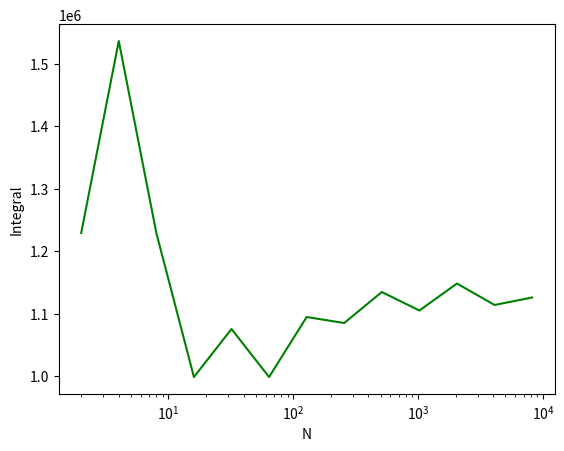
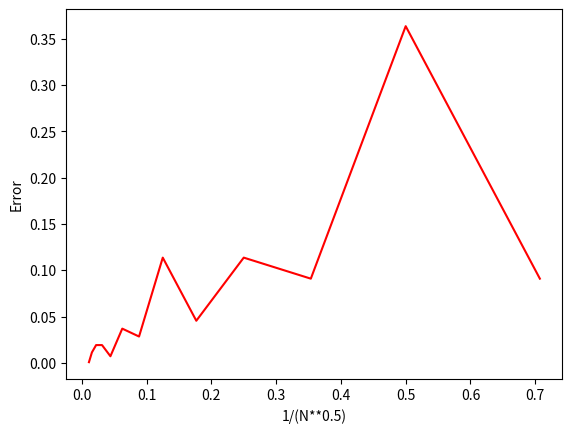

The matplotlib source for these figures, in order:
import numpy as np 
import matplotlib.pyplot as plt
import math

#Limites de la integral

a=0
b=2

#Funcion a integrar 

def funcion(x_1,x_2,x_3,x_4,x_5,x_6,x_7,x_8,x_9,x_10):

	y=(x_1+x_2+x_3+x_4+x_5+x_6+x_7+x_8+x_9+x_10)**3

	return(y)


#Numero de puntos entre el intervalo 

n=10000

#En este metodo de montecarlo se busca plantear una relacion entre la integra, el area y los puntos aleatorios que caen dentro y fuera del area del cuadrado 
#Cada variable de la integral esta compuesta de numeros aleatorios

def montecarlo(n):

	integ=[]
	puntos_debaj=0
	puntos_encima=0

	x_1= np.random.rand(int(n))*2
	x_2= np.random.rand(int(n))*2
	x_3= np.random.rand(int(n))*2
	x_4= np.random.rand(int(n))*2
	x_5= np.random.rand(int(n))*2
	x_6= np.random.rand(int(n))*2
	x_7= np.random.rand(int(n))*2
	x_8= np.random.rand(int(n))*2
	x_9= np.random.rand(int(n))*2
	x_10=np.random.rand(int(n))*2

	puntos= np.random.rand(int(n))*(20**3) #Rango de puntos

	for j in range(0,int(n)):

		fun_ev= funcion(x_1[j],x_2[j],x_3[j],x_4[j],x_5[j],x_6[j],x_7[j],x_8[j],x_9[j],x_10[j])

		if puntos[j] < fun_ev:

			puntos_debaj+=1

	integ= (puntos_debaj * ((2**10) *(20**3)))/len(puntos)

	return(integ)

#Repite 20 veces el metodo montecarlo y como resultado, toma el promedio 
def montecarlo20(n):

	integrales=[]

	for i in range (0,int(20)):

		montecarlo(n)
		integrales.append(montecarlo(n))

	return(int(np.mean(integrales)))
	



#Metodo para 13 N diferentes en potencias de 2 

z= np.linspace(1,13,13)	
N= 2 ** z
mont=[]



def montecarlo20_N(N):
	for i in N: 
		d=montecarlo20(i)
		mont.append(d)
	return(mont)	


#Grafica de la integral en funcion de los N utilizados

plt.plot(N, montecarlo20_N(N), color="green")
plt.semilogx()
plt.xlabel("N")
plt.ylabel("Integral")
plt.savefig("num_integral.pdf")
plt.close()

def error():

	x=montecarlo20_N(N)
	a=1126400.
	e=[]
	for i in range(0,13):
		e.append(abs(float(x[i])-a) / a)
	return(e)

#Grafica del error en funcion de 1/sqrt(N)
s=1./(N**0.5)
plt.plot(s,error(), color = "red")
plt.xlabel("1/(N**0.5)")
plt.ylabel("Error")
plt.savefig("err_integral.pdf")
plt.close()
	



	


	
		




	
